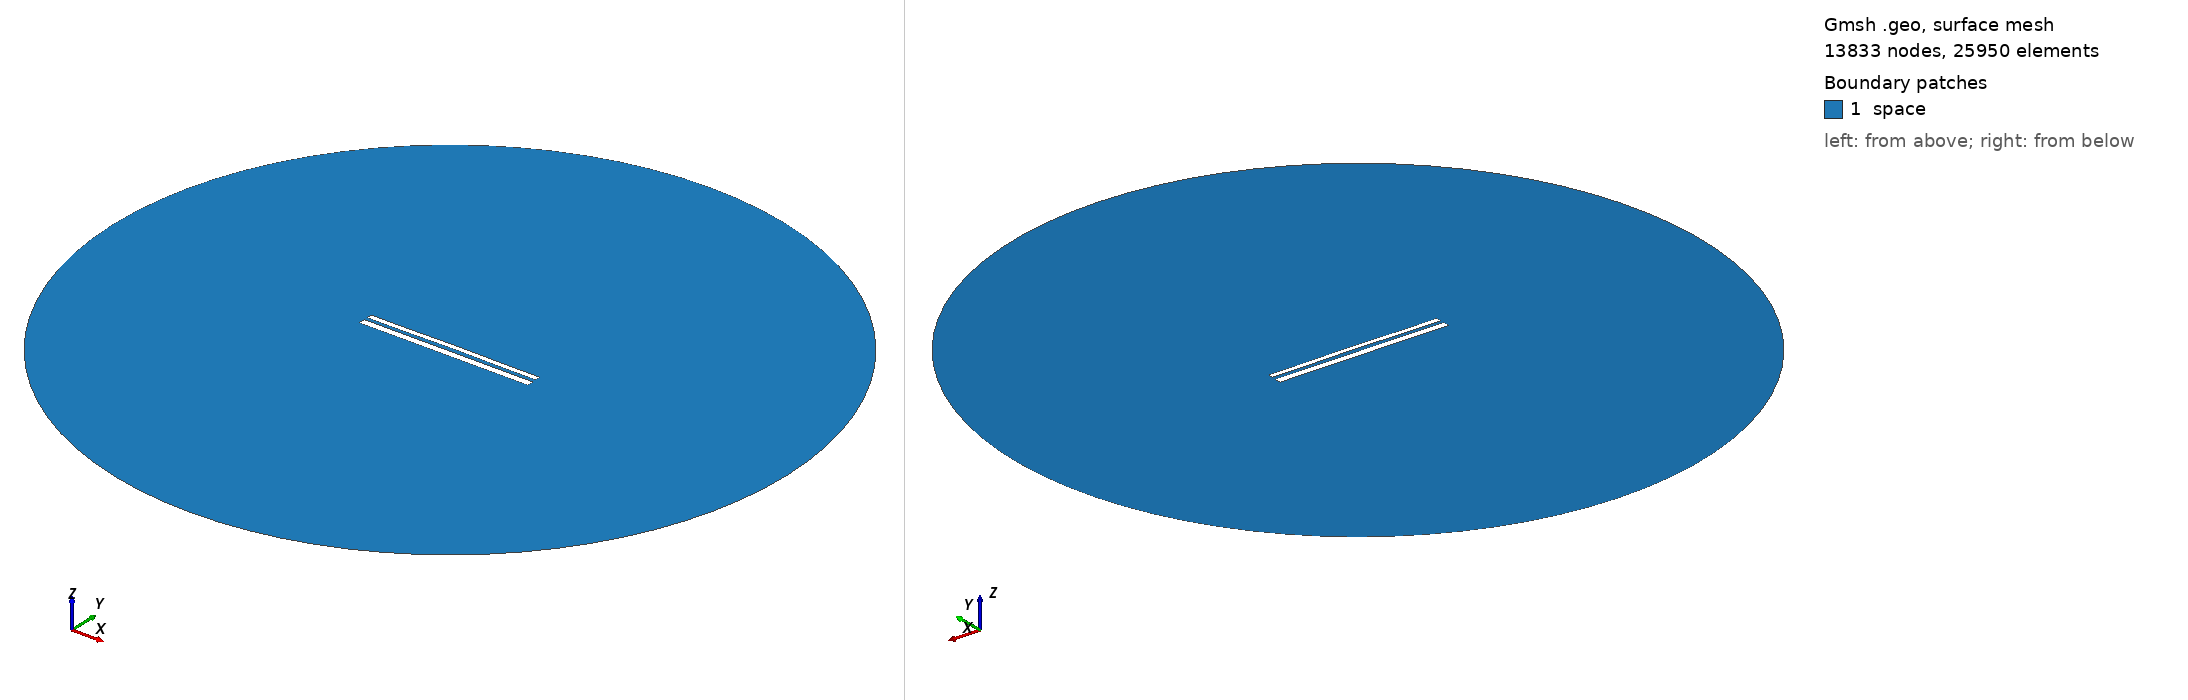

Gmsh geometry script, surface-meshed: 13833 nodes, 25950 surface elements. Boundary patches (legend numbers): 1 space. Left view from above one corner, right view from below the opposite corner. Legend entries are the model's physical surfaces. The drawing asked Gmsh for element sizes between 1% and 20% of the model's largest extent; the script's own settings can give other sizes.

=== 10612.geo (drawn) ===
//---------------------------------------
// Geometry kernel
//---------------------------------------

SetFactory("OpenCASCADE");



//---------------------------------------
// Parameters of the geometry
//---------------------------------------

// Overetch of the upper plate
overetch = 0.375;

// Distance between the plates
distance = 1.75;

// Discretization over the x axis (for the deformation)
nx = 50; 

// Length of the plate
L = 100 - overetch; 

// Number of modes
n = 4; 

// 1st mode coefficient
coeff(1) = 0.15;
beta(1) = 0.596864 * 3.1415926535 / L;

// 2nd mode coefficient
coeff(2) = 0.15;
beta(2) = 1.49418 * 3.1415926535 / L;

// 3rd mode coefficient
coeff(3) = 0.0;
beta(3) = 2.50025 * 3.1415926535 / L;

// 4th mode coefficient
coeff(4) = -0.075;
beta(4) = 3.49999 * 3.1415926535 / L;



//---------------------------------------
// Upper plate (deformed rectangle)
//---------------------------------------

// Coordiantes of the upper plate
xmin = -50;
xmax = 50 - overetch;

// Height of the upper plate
yheight = 4 - 2 * overetch;

// Indexes of the points
UpperID[] = {};
LowerID[] = {};
LeftID[] = {};
RightID[] = {};

// Point index
p = 1;

// Horizontal edges
For i In {1:nx}
    x = xmin + (i-1)*(xmax - xmin)/(nx-1);

    y_bottom = distance / 2 + overetch;
    For j In {1:n}
        C = (Cosh(beta(j)*L) + Cos(beta(j)*L)) / (Sinh(beta(j)*L) + Sin(beta(j)*L));
        y_bottom  = y_bottom + coeff(j) * (Cosh(beta(j)*(x+50)) - Cos(beta(j)*(x+50)) - C * (Sinh(beta(j)*(x+50)) - Sin(beta(j)*(x+50))));
    EndFor

    y_top = y_bottom + yheight;

    Point(p) = {x, y_top, 0, 1.0};
    UpperID[i] = p;
    p = p + 1;

    Point(p) = {x, y_bottom, 0, 1.0};
    LowerID[i] = p;
    p = p + 1;
EndFor

// Create point lists
UpperPts[] = {}; LowerPts[] = {};
For i In {1:nx}
  UpperPts[] += {UpperID[i]};
  LowerPts[] += {LowerID[i]};
EndFor

// Build splines
Spline(1) = {UpperPts[]};
Spline(2) = {LowerPts[]};
Line(3) = {LowerPts[nx-1], UpperPts[nx-1]};
Line(4) = {LowerPts[0], UpperPts[0]};

// Build the plane surface
Curve Loop(1) = {2, 3, -1, -4};
Plane Surface(1) = {1};



//---------------------------------------
// Lower plate (rectangle)
//---------------------------------------

// Vertices
Point(1001) = {-50, -1, 0, 1.0};
Point(1002) = { 50, -1, 0, 1.0};
Point(1003) = { 50,  -5, 0, 1.0};
Point(1004) = {-50,  -5, 0, 1.0};

// Edges
Line(5) = {1001, 1002};
Line(6) = {1002, 1003};
Line(7) = {1003, 1004};
Line(8) = {1004, 1001};

// Plane surface
Line Loop(2) = {5, 6, 7, 8};
Plane Surface(2) = {2}; 



//---------------------------------------
// Outer (fictious) boundary
//---------------------------------------

// Points
Point(1005) = {0, 0, 0};       // Center
Point(1006) = {200, 0, 0};     // Start point
Point(1007) = {0, 200, 0};     // 90 degrees
Point(1008) = {-200, 0, 0};    // 180 degrees
Point(1009) = {0, -200, 0};    // 270 degrees

// Circle arcs (each needs start, center, end)
Circle(9) = {1006, 1005, 1007};
Circle(10) = {1007, 1005, 1008};
Circle(11) = {1008, 1005, 1009};
Circle(12) = {1009, 1005, 1006};

// Plane surface for the entire domain
Curve Loop(3) = {9, 10, 11, 12};
Surface(3) = {3};

// Subtract the plates from the whole domain to obtain the actual domain where we want to solve the equations
BooleanDifference{ Surface{3}; Delete; }{ Surface{1}; Surface{2}; Delete; }




//---------------------------------------
// Transfinite Lines/Curves
//---------------------------------------

// Set the number of points on the boundaries
r = 7;

// Plates
Transfinite Curve {1, 2} = 50*r Using Progression 1;
Transfinite Curve {3, 4} = 2*r Using Progression 1;
Transfinite Line {5, 7} = 50*r Using Progression 1;
Transfinite Line {6, 8} = 2*r Using Progression 1;

// Outer boundary
Transfinite Line {9, 10, 11, 12} = 20 Using Progression 1;



//---------------------------------------
// Physical groups
//---------------------------------------                

// Physical curves (boundaries)
Physical Line("force_segment", 10) = {2};
Physical Line("upper_plate", 11) = {1, 3, 4};
Physical Line("lower_plate", 12) = {5, 6, 7, 8};
Physical Line("boundary", 20) = {9, 10, 11, 12};

// Physical Surfaces
Physical Surface("space", 30) = {3};



//---------------------------------------
// 6. Generate the Mesh
//---------------------------------------

// 2D mesh generation
Mesh 2;
